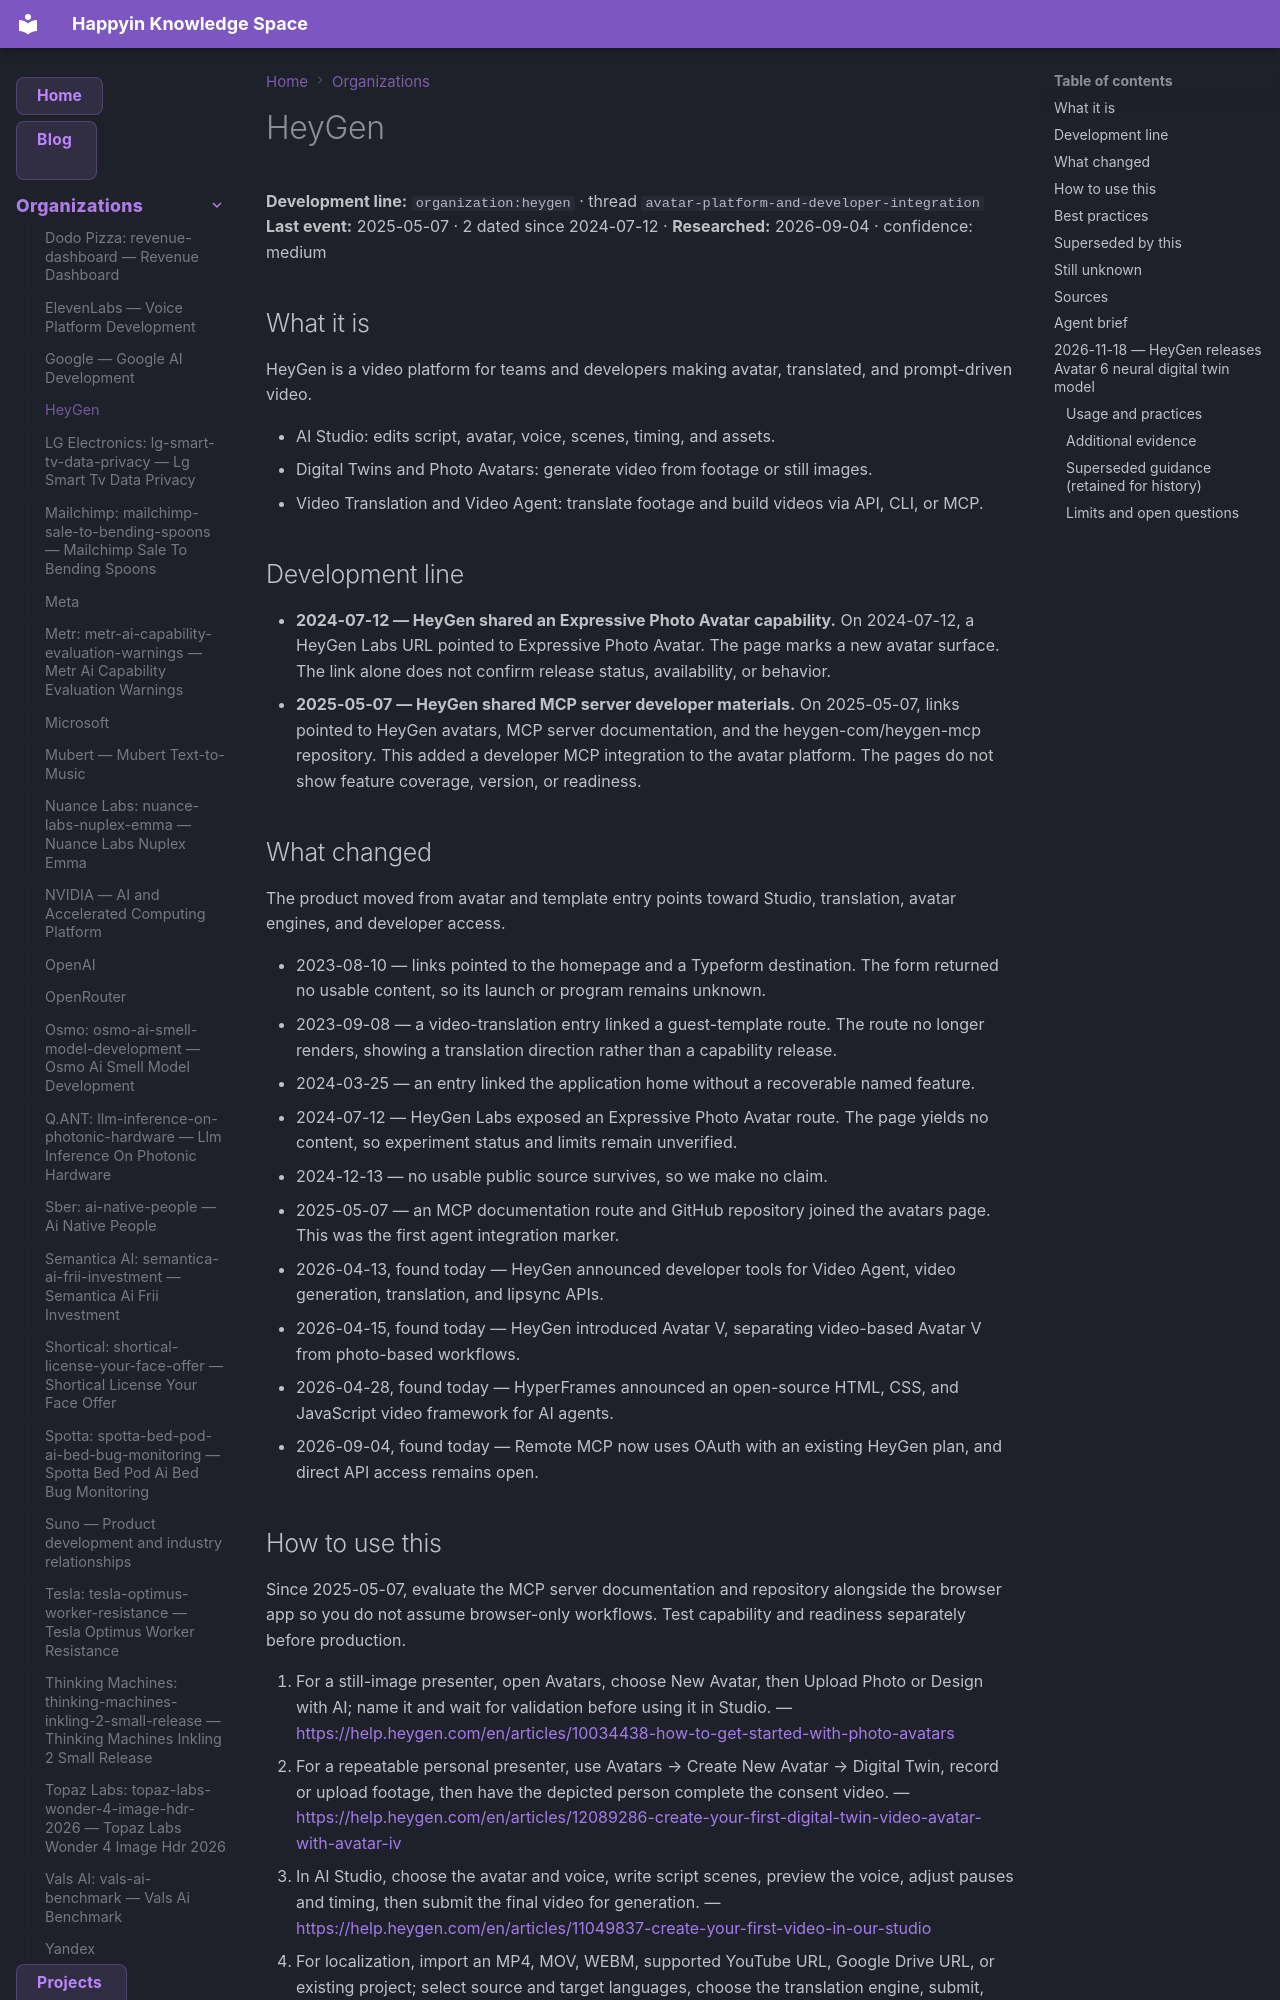

repository: AnastasiyaW/knowledge-space · page: organizations/heygen/index.html · generator: mkdocs

---
title: HeyGen
category: organizations
date: 2025-05-07
tags: [avatar-platform-and-developer-integration, heygen, heygen_avatars, heygen_video_translate, organization]
aliases: ["HeyGen"]
---

# HeyGen

**Development line:** `organization:heygen` · thread `avatar-platform-and-developer-integration`  
**Last event:** 2025-05-07 · 2 dated since 2024-07-12 · **Researched:** 2026-09-04 · confidence: medium

## What it is

HeyGen is a video platform for teams and developers making avatar, translated, and prompt-driven video.

- AI Studio: edits script, avatar, voice, scenes, timing, and assets.
- Digital Twins and Photo Avatars: generate video from footage or still images.
- Video Translation and Video Agent: translate footage and build videos via API, CLI, or MCP.

## Development line

- **2024-07-12 — HeyGen shared an Expressive Photo Avatar capability.** On 2024-07-12, a HeyGen Labs URL pointed to Expressive Photo Avatar. The page marks a new avatar surface. The link alone does not confirm release status, availability, or behavior.
- **2025-05-07 — HeyGen shared MCP server developer materials.** On 2025-05-07, links pointed to HeyGen avatars, MCP server documentation, and the heygen-com/heygen-mcp repository. This added a developer MCP integration to the avatar platform. The pages do not show feature coverage, version, or readiness.

## What changed

The product moved from avatar and template entry points toward Studio, translation, avatar engines, and developer access.

- 2023-08-10 — links pointed to the homepage and a Typeform destination. The form returned no usable content, so its launch or program remains unknown.
- 2023-09-08 — a video-translation entry linked a guest-template route. The route no longer renders, showing a translation direction rather than a capability release.
- 2024-03-25 — an entry linked the application home without a recoverable named feature.
- 2024-07-12 — HeyGen Labs exposed an Expressive Photo Avatar route. The page yields no content, so experiment status and limits remain unverified.
- 2024-12-13 — no usable public source survives, so we make no claim.
- 2025-05-07 — an MCP documentation route and GitHub repository joined the avatars page. This was the first agent integration marker.
- 2026-04-13, found today — HeyGen announced developer tools for Video Agent, video generation, translation, and lipsync APIs.
- 2026-04-15, found today — HeyGen introduced Avatar V, separating video-based Avatar V from photo-based workflows.
- 2026-04-28, found today — HyperFrames announced an open-source HTML, CSS, and JavaScript video framework for AI agents.
- 2026-09-04, found today — Remote MCP now uses OAuth with an existing HeyGen plan, and direct API access remains open.
